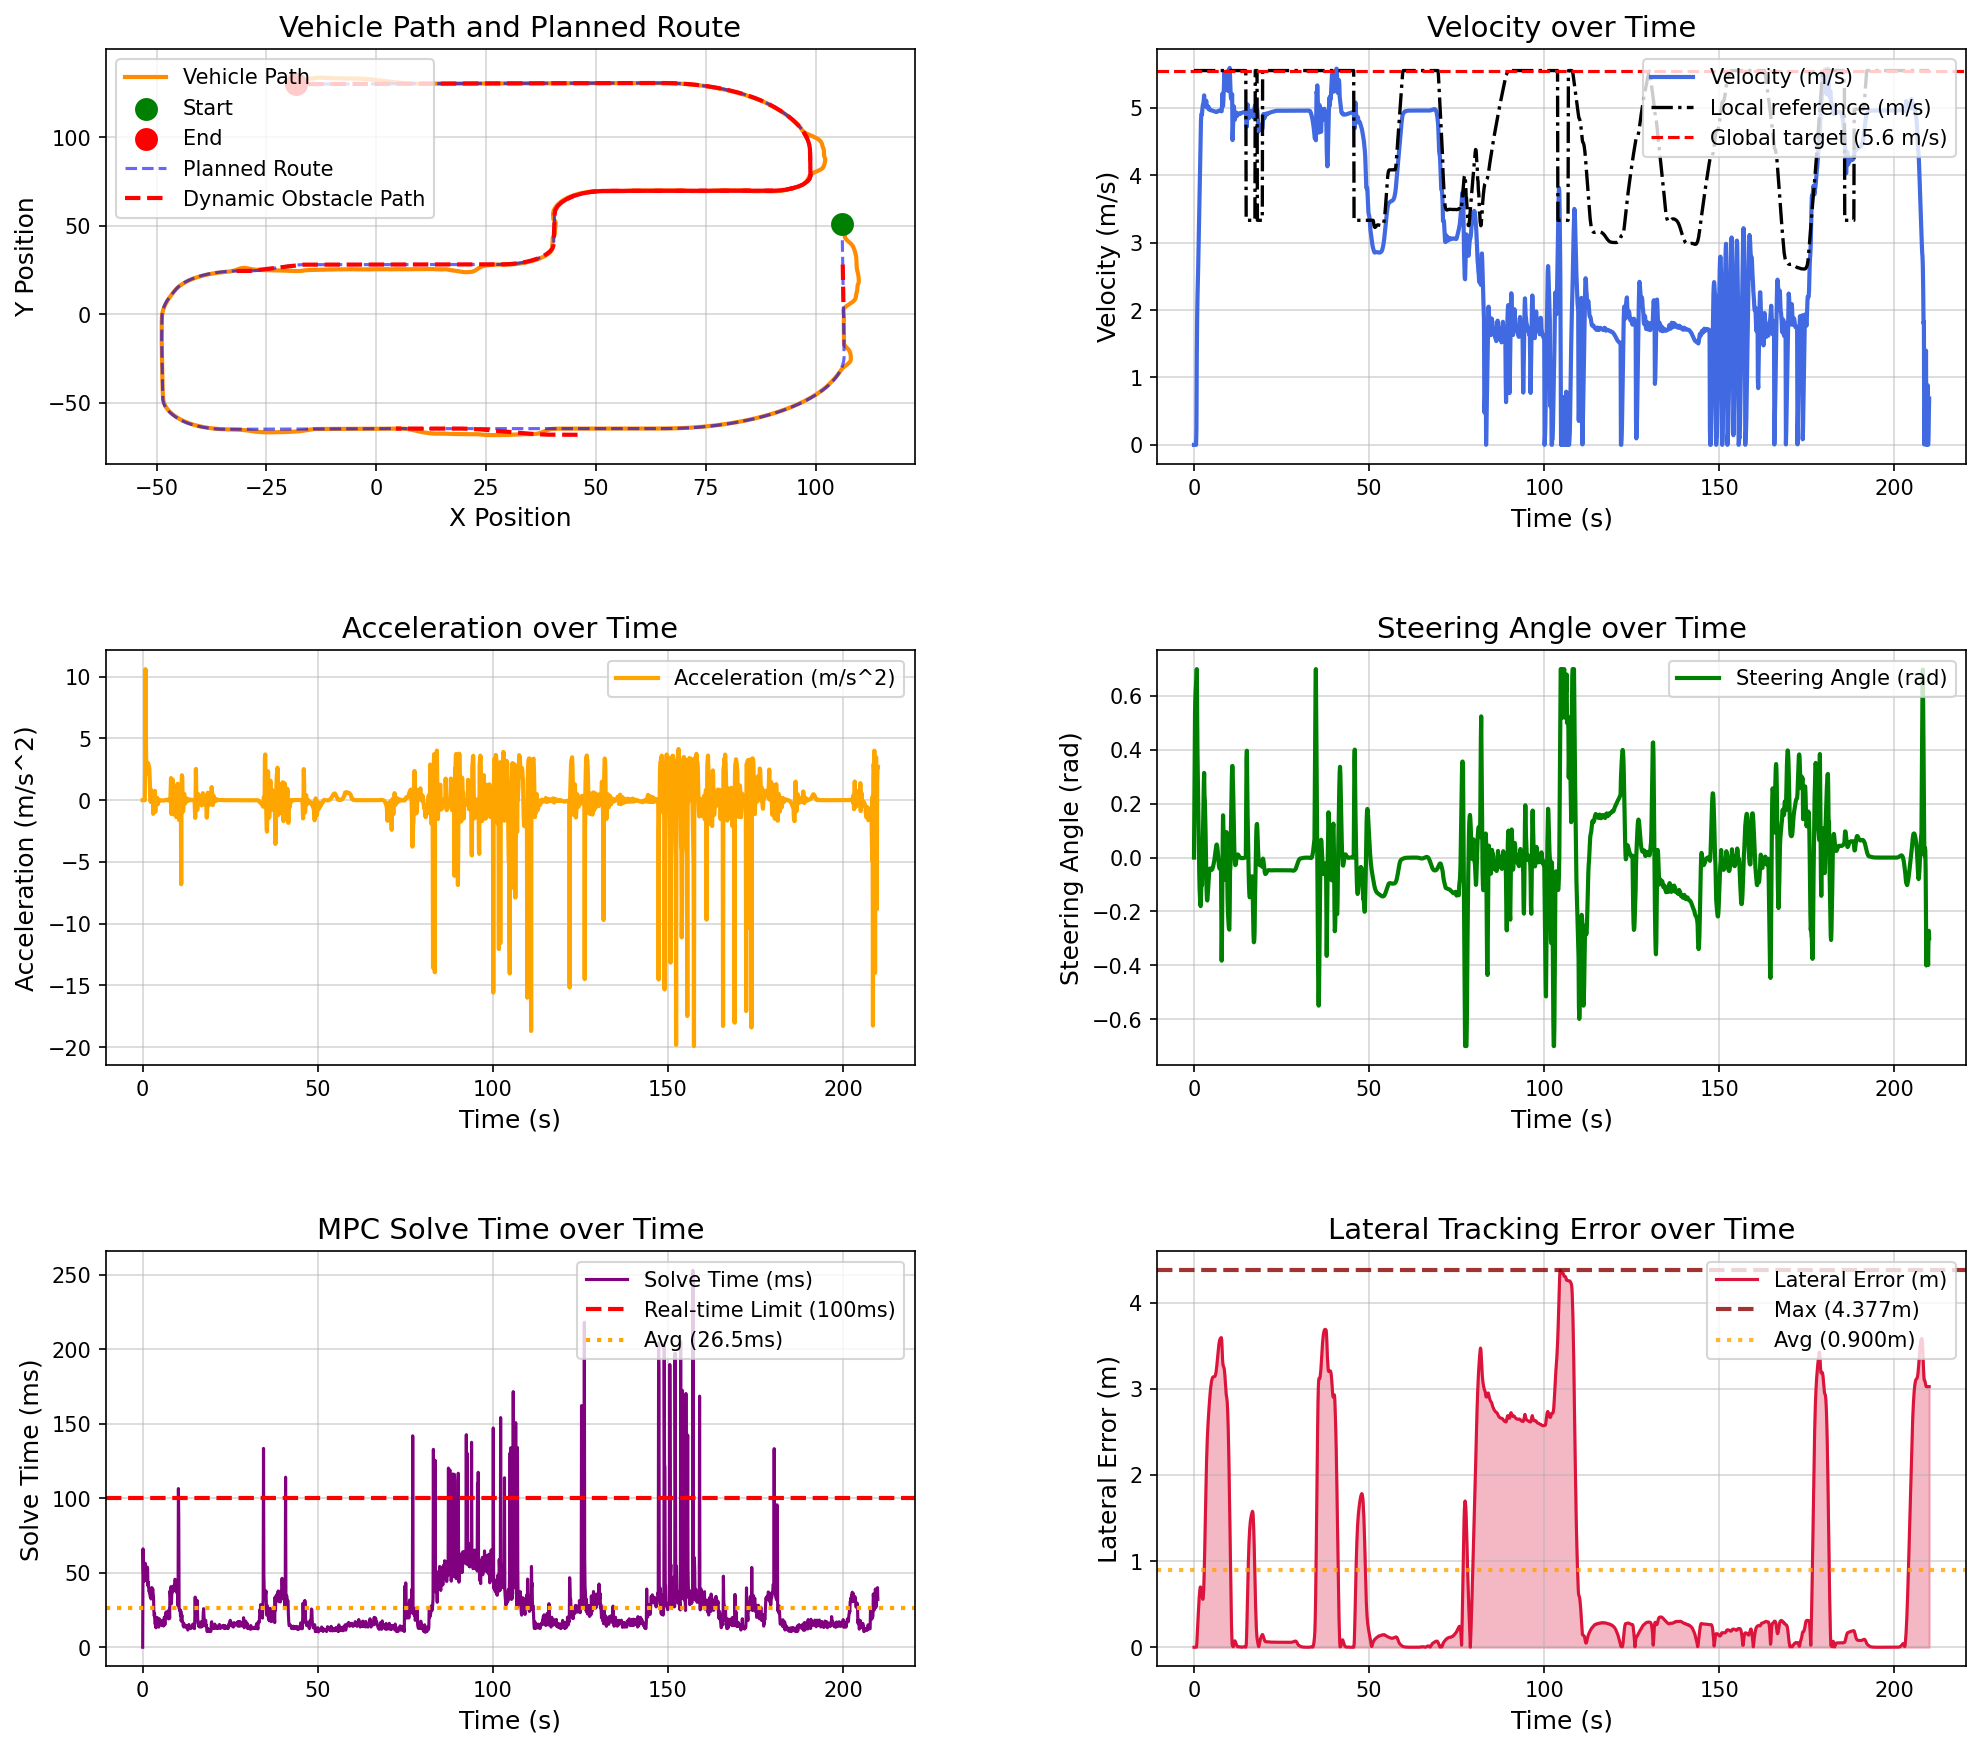

Values plotted in this chart, from the file beside it:
场景, step, time, x, y, yaw, speed, ac, steer, solve_time, lat_error, min_obstacle_dist, 
dynamic_vehicle_interaction, 0, 0.000000, 106, 50.87, -89.61, 0.000000, 0.000000, 0.000000, 0.000000, 0.000033, , 
dynamic_vehicle_interaction, 1, 0.1, 106, 50.87, -89.61, 0.000000, -0.000000, 0.18, 66.01, 0.000033, 14.19, 
dynamic_vehicle_interaction, 2, 0.2, 106, 50.87, -89.61, 0.000000, -0.000000, 0.36, 51.28, 0.000033, 13.98, 
dynamic_vehicle_interaction, 3, 0.3, 106, 50.87, -89.61, 0.000000, -0.000001, 0.54, 44.05, 0.000033, 14.15, 
dynamic_vehicle_interaction, 4, 0.4, 106, 50.87, -89.61, 0.000000, -0.000000, 0.5926, 48.33, 0.000033, 14.29, 
dynamic_vehicle_interaction, 5, 0.5, 106, 50.87, -89.61, 0.000000, -0.000000, 0.6251, 50.54, 0.000033, 14.45, 
dynamic_vehicle_interaction, 6, 0.6, 106, 50.87, -89.61, 0.000000, -0.000000, 0.6451, 54.36, 0.000033, 14.61, 
dynamic_vehicle_interaction, 7, 0.7, 106, 50.87, -89.55, 0.2379, 2.379, 0.6575, 56.4, 0.001011, 14.75, 
dynamic_vehicle_interaction, 8, 0.8, 106.1, 50.8, -87.67, 1.299, 10.61, 0.7, 51.16, 0.04302, 14.51, 
dynamic_vehicle_interaction, 9, 0.9, 106.1, 50.66, -84.84, 1.867, 5.676, 0.52, 51.56, 0.1185, 13.08, 
dynamic_vehicle_interaction, 10, 1, 106.2, 50.47, -82.26, 2.187, 3.199, 0.3856, 44.8, 0.2002, 12.48, 
dynamic_vehicle_interaction, 11, 1.1, 106.3, 50.26, -80.1, 2.402, 2.154, 0.2922, 51.62, 0.2832, 12.21, 
dynamic_vehicle_interaction, 12, 1.2, 106.4, 50.02, -78.38, 2.633, 2.312, 0.2073, 51.68, 0.3678, 12.06, 
dynamic_vehicle_interaction, 13, 1.3, 106.5, 49.76, -77.34, 2.915, 2.819, 0.09038, 53.85, 0.4492, 11.64, 
dynamic_vehicle_interaction, 14, 1.4, 106.6, 49.46, -77, 3.219, 3.038, 0.01955, 53.25, 0.5245, 11.02, 
dynamic_vehicle_interaction, 15, 1.5, 106.6, 49.13, -77.39, 3.521, 3.016, -0.05676, 41.21, 0.5904, 10.66, 
dynamic_vehicle_interaction, 16, 1.6, 106.7, 48.76, -78.46, 3.813, 2.92, -0.1151, 43.69, 0.6426, 10.05, 
dynamic_vehicle_interaction, 17, 1.7, 106.7, 48.37, -80.08, 4.094, 2.818, -0.146, 40.37, 0.6792, 9.069, 
dynamic_vehicle_interaction, 18, 1.8, 106.7, 47.95, -82.07, 4.368, 2.732, -0.1667, 37.33, 0.6991, 8.322, 
dynamic_vehicle_interaction, 19, 1.9, 106.7, 47.5, -84.37, 4.623, 2.552, -0.1804, 37.74, 0.6997, 7.534, 
dynamic_vehicle_interaction, 20, 2, 106.7, 47.03, -86.39, 4.811, 1.883, -0.1383, 36.13, 0.6902, 6.958, 
dynamic_vehicle_interaction, 21, 2.1, 106.7, 46.54, -88.34, 4.899, 0.8832, -0.1074, 36.17, 0.6675, 6.451, 
dynamic_vehicle_interaction, 22, 2.2, 106.7, 46.05, -89.65, 4.921, 0.2116, -0.07286, 33.51, 0.6433, 6.064, 
dynamic_vehicle_interaction, 23, 2.3, 106.7, 45.56, -91, 4.906, -0.144, -0.1019, 38.1, 0.6088, 5.711, 
dynamic_vehicle_interaction, 24, 2.4, 106.6, 45.07, -91.86, 4.989, 0.8316, -0.04292, 32.38, 0.5735, 5.382, 
dynamic_vehicle_interaction, 25, 2.5, 106.6, 44.57, -91.65, 5.033, 0.439, 0.04094, 35.07, 0.5564, 5.03, 
dynamic_vehicle_interaction, 26, 2.6, 106.6, 44.06, -90.47, 5.059, 0.2596, 0.1203, 40.07, 0.5647, 4.707, 
dynamic_vehicle_interaction, 27, 2.7, 106.7, 43.56, -88.12, 5.066, 0.0667, 0.2063, 38.22, 0.6103, 4.439, 
dynamic_vehicle_interaction, 28, 2.8, 106.8, 43.05, -84.67, 5.129, 0.6369, 0.2706, 38.07, 0.7035, 4.157, 
dynamic_vehicle_interaction, 29, 2.9, 106.9, 42.56, -80.47, 5.187, 0.5771, 0.3146, 39.03, 0.8447, 3.843, 
dynamic_vehicle_interaction, 30, 3, 107.1, 42.09, -76.66, 5.077, -1.105, 0.2321, 35.54, 1.013, 3.541, 
dynamic_vehicle_interaction, 31, 3.1, 107.3, 41.61, -73.46, 5.06, -0.166, 0.2124, 33.53, 1.2, 3.281, 
dynamic_vehicle_interaction, 32, 3.2, 107.5, 41.15, -70.87, 5.108, 0.4747, 0.1601, 24.05, 1.402, 3.029, 
dynamic_vehicle_interaction, 33, 3.3, 107.7, 40.69, -69.01, 5.026, -0.8147, 0.09934, 20.96, 1.606, 2.782, 
dynamic_vehicle_interaction, 34, 3.4, 107.9, 40.23, -67.51, 5.031, 0.05386, 0.02284, 22.55, 1.818, 2.551, 
dynamic_vehicle_interaction, 35, 3.5, 108.1, 39.76, -67.32, 5.107, 0.7544, -0.06464, 16.03, 2.017, 2.327, 
dynamic_vehicle_interaction, 36, 3.6, 108.3, 39.29, -68.61, 5.014, -0.9314, -0.122, 16.03, 2.18, 2.099, 
dynamic_vehicle_interaction, 37, 3.7, 108.4, 38.8, -70.7, 5.01, -0.03478, -0.1543, 13.71, 2.314, 1.88, 
dynamic_vehicle_interaction, 38, 3.8, 108.5, 38.31, -73.01, 5.031, 0.2119, -0.1594, 13.03, 2.424, 1.669, 
dynamic_vehicle_interaction, 39, 3.9, 108.6, 37.82, -75.2, 5.026, -0.05585, -0.1463, 15.18, 2.515, 1.484, 
dynamic_vehicle_interaction, 40, 4, 108.7, 37.33, -77.07, 5.02, -0.06394, -0.1237, 15.52, 2.594, 1.334, 
dynamic_vehicle_interaction, 41, 4.1, 108.8, 36.83, -78.59, 4.993, -0.2626, -0.09953, 20.03, 2.663, 1.215, 
dynamic_vehicle_interaction, 42, 4.2, 108.8, 36.34, -79.81, 5.012, 0.1906, -0.07777, 15.05, 2.728, 1.126, 
dynamic_vehicle_interaction, 43, 4.3, 108.9, 35.84, -80.75, 4.979, -0.336, -0.06031, 16.02, 2.788, 1.062, 
dynamic_vehicle_interaction, 44, 4.4, 109, 35.35, -81.52, 4.983, 0.04716, -0.04897, 14.54, 2.845, 1.023, 
dynamic_vehicle_interaction, 45, 4.5, 109, 34.85, -82.17, 4.984, 0.002996, -0.04274, 13.73, 2.898, 1.004, 
dynamic_vehicle_interaction, 46, 4.6, 109.1, 34.36, -82.78, 4.978, -0.05622, -0.04056, 13.51, 2.947, 0.9857, 
dynamic_vehicle_interaction, 47, 4.7, 109.1, 33.86, -83.39, 4.971, -0.07398, -0.04107, 19.22, 2.991, 0.9629, 
dynamic_vehicle_interaction, 48, 4.8, 109.2, 33.37, -84.02, 4.966, -0.04404, -0.04281, 15.04, 3.029, 0.9309, 
dynamic_vehicle_interaction, 49, 4.9, 109.2, 32.87, -84.67, 4.965, -0.008692, -0.04458, 15.54, 3.061, 0.902, 
dynamic_vehicle_interaction, 50, 5, 109.2, 32.38, -85.34, 4.965, -0.000115, -0.04556, 15.51, 3.086, 0.8819, 
dynamic_vehicle_interaction, 51, 5.1, 109.3, 31.88, -86.01, 4.964, -0.01266, -0.04526, 17.06, 3.106, 0.8598, 
dynamic_vehicle_interaction, 52, 5.2, 109.3, 31.39, -86.66, 4.962, -0.02432, -0.04356, 16.03, 3.121, 0.8466, 
dynamic_vehicle_interaction, 53, 5.3, 109.3, 30.89, -87.26, 4.959, -0.02317, -0.04044, 15.07, 3.131, 0.8428, 
dynamic_vehicle_interaction, 54, 5.4, 109.3, 30.39, -87.81, 4.958, -0.01462, -0.03612, 16.04, 3.137, 0.8424, 
dynamic_vehicle_interaction, 55, 5.5, 109.3, 29.9, -88.29, 4.957, -0.01, -0.03083, 14.51, 3.14, 0.8432, 
dynamic_vehicle_interaction, 56, 5.6, 109.3, 29.4, -88.68, 4.956, -0.01354, -0.02476, 18.03, 3.142, 0.8487, 
dynamic_vehicle_interaction, 57, 5.7, 109.3, 28.91, -88.97, 4.954, -0.02075, -0.01802, 18, 3.142, 0.858, 
dynamic_vehicle_interaction, 58, 5.8, 109.3, 28.41, -89.15, 4.951, -0.02531, -0.01055, 14.51, 3.143, 0.8039, 
dynamic_vehicle_interaction, 59, 5.9, 109.3, 27.92, -89.22, 4.948, -0.02512, -0.002171, 16.52, 3.145, 0.7637, 
... 2,040 more rows
